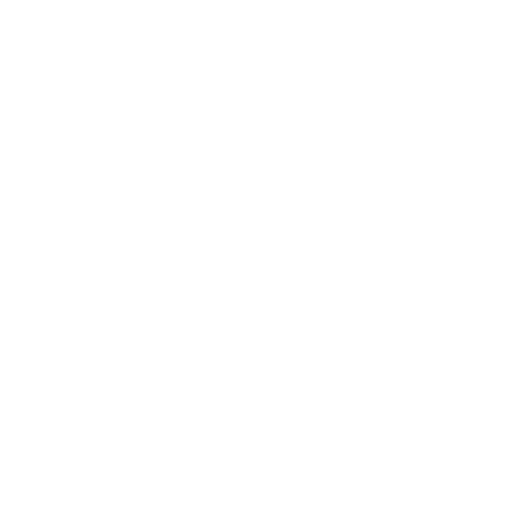
t = 0.00 s
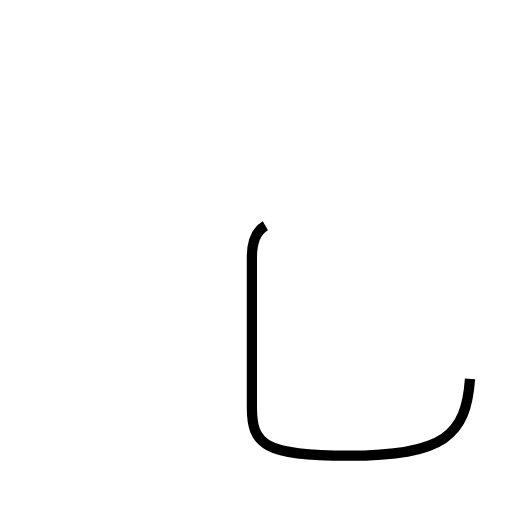
t = 1.40 s
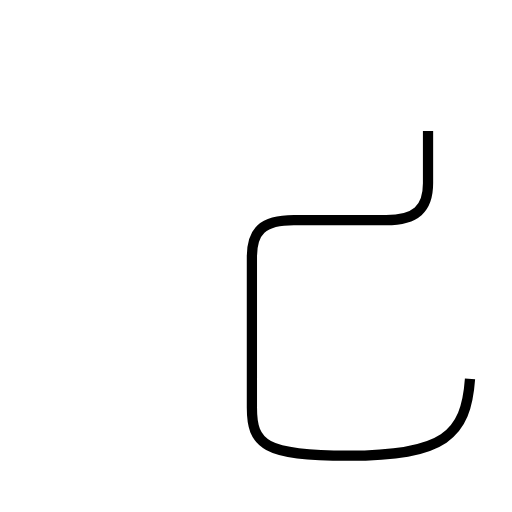
t = 2.10 s
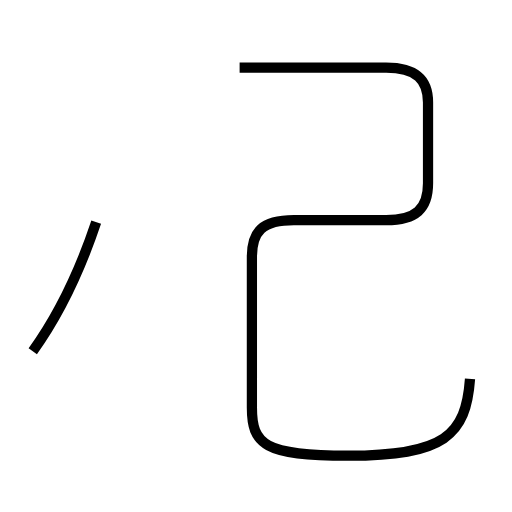
t = 3.22 s
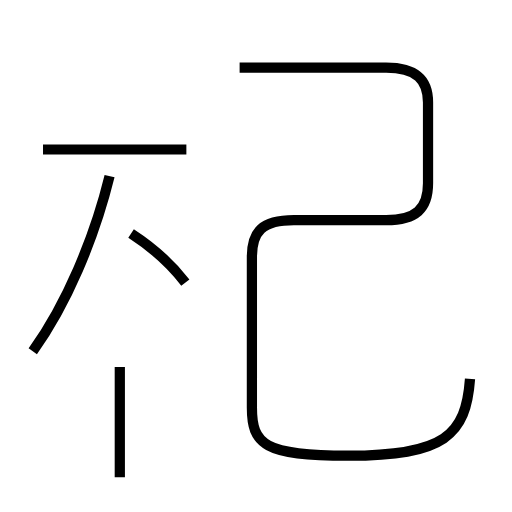
t = 4.32 s
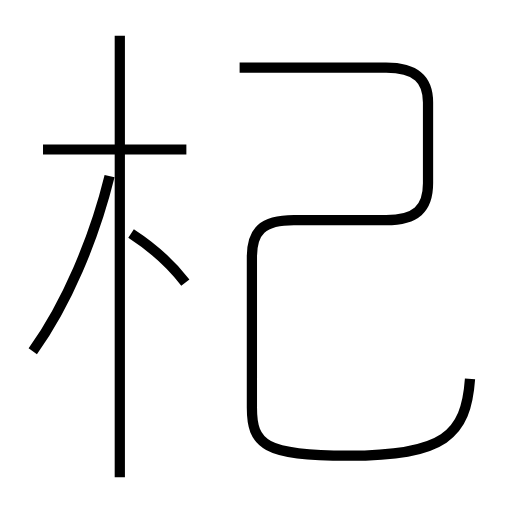
t = 5.29 s

The animated SVG that drew these frames (rendered in a browser with its animation timeline set to each time). Animation: 5 SMIL elements (animate=5); one cycle of 5.29 s.

<?xml version='1.0' encoding='utf-8'?>
<svg viewBox="0.0 -6.0 50.0 50.0" version="1.1" xmlns="http://www.w3.org/2000/svg"><rect x="-1000" y="-1000" width="2000" height="2000" stroke="white" fill="white" /><g style="fill:none;stroke:#000000;stroke-width:1"><path d="M 45.9 -7.0 C 45.5 -1.5 43.4 0.5 34.0 0.5 C 25.8 0.5 24.6 -0.6 24.6 -4.2 L 24.6 -18.9 C 24.6 -21.4 25.6 -22.5 28.7 -22.5 L 37.7 -22.5 C 40.6 -22.5 41.8 -23.6 41.8 -26.1 L 41.8 -34.0 C 41.8 -36.2 40.7 -37.4 37.7 -37.4 L 23.4 -37.4 " transform="translate(0.0 38.0)" stroke-dasharray="93.1096480696437" stroke-dashoffset="93.1096480696437"><animate attributeName="stroke-dashoffset" from="93.1096480696437" to="0" dur="2.7932894420893106s" begin="0s" fill="freeze" /></path><path d="M 3.2 -9.7 C 6.5 -14.3 9.2 -20.7 10.7 -26.8 " transform="translate(0.0 38.0)" stroke-dasharray="18.776604864422893" stroke-dashoffset="18.776604864422893"><animate attributeName="stroke-dashoffset" from="18.776604864422893" to="0" dur="0.5632981459326868s" begin="2.7932894420893106s" fill="freeze" /></path><path d="M 18.1 -16.4 C 16.8 -18.1 14.8 -19.9 12.8 -21.2 " transform="translate(0.0 38.0)" stroke-dasharray="7.1821029798465625" stroke-dashoffset="7.1821029798465625"><animate attributeName="stroke-dashoffset" from="7.1821029798465625" to="0" dur="0.21546308939539688s" begin="3.3565875880219975s" fill="freeze" /></path><path d="M 18.2 -29.4 L 4.2 -29.4 " transform="translate(0.0 38.0)" stroke-dasharray="14.0" stroke-dashoffset="14.0"><animate attributeName="stroke-dashoffset" from="14.0" to="0" dur="0.42s" begin="3.5720506774173946s" fill="freeze" /></path><path d="M 11.7 2.6 L 11.7 -40.5" transform="translate(0.0 38.0)" stroke-dasharray="43.1" stroke-dashoffset="43.1"><animate attributeName="stroke-dashoffset" from="43.1" to="0" dur="1.293s" begin="3.9920506774173945s" fill="freeze" /></path></g></svg>
